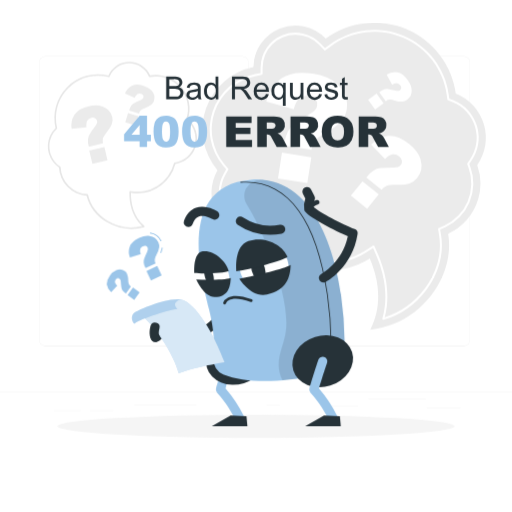
t = 0.00 s
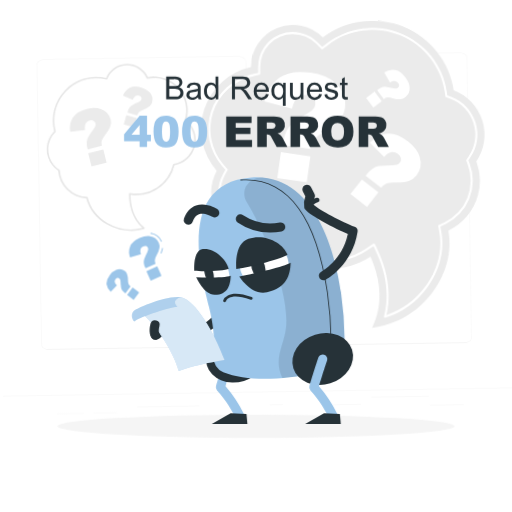
t = 1.15 s
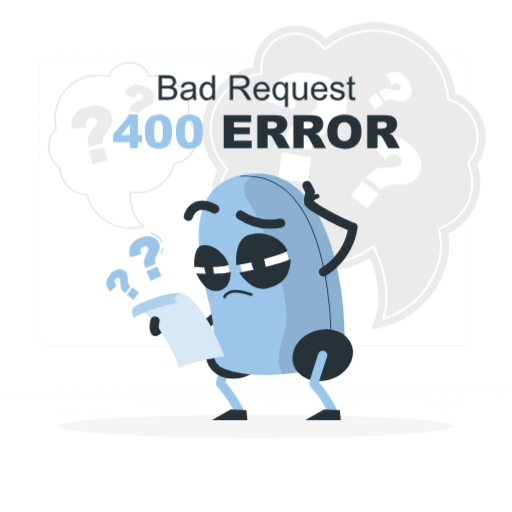
t = 2.28 s
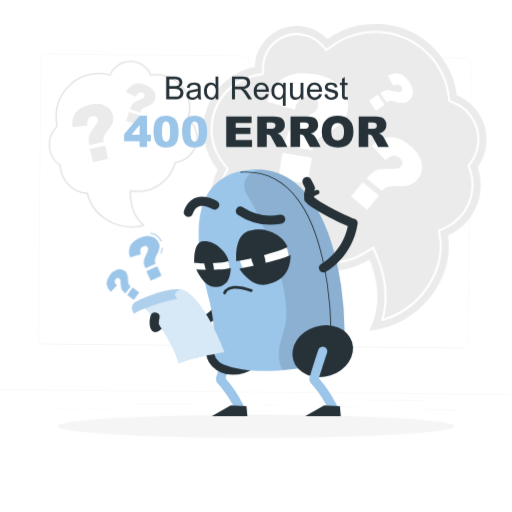
t = 3.55 s
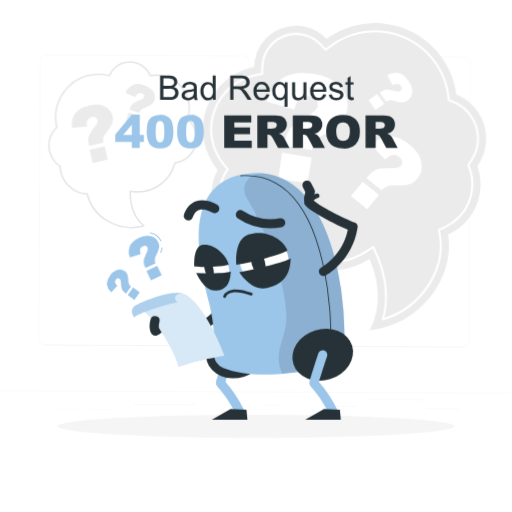
t = 4.60 s
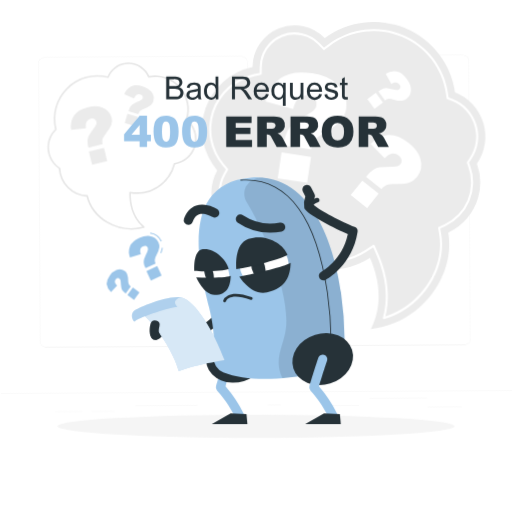
t = 5.88 s

The animated SVG that drew these frames (rendered in a browser with its animation timeline set to each time). Animation: 3 CSS @keyframes rules; one cycle of 7.00 s, repeats indefinitely.

<svg class="animated" id="freepik_stories-400-error-bad-request" xmlns="http://www.w3.org/2000/svg" viewBox="0 0 500 500" version="1.1" xmlns:xlink="http://www.w3.org/1999/xlink" xmlns:svgjs="http://svgjs.com/svgjs"><style>svg#freepik_stories-400-error-bad-request:not(.animated) .animable {opacity: 0;}svg#freepik_stories-400-error-bad-request.animated #freepik--background-complete--inject-2 {animation: 1.5s Infinite  linear wind;animation-delay: 0s;}svg#freepik_stories-400-error-bad-request.animated #freepik--question-marks--inject-2 {animation: 1.5s Infinite  linear wind;animation-delay: -1s;}svg#freepik_stories-400-error-bad-request.animated #freepik--Character--inject-2 {animation: 6s Infinite  linear floating;animation-delay: 0.5s;}svg#freepik_stories-400-error-bad-request.animated #freepik--error-400--inject-2 {animation: 1.5s Infinite  linear heartbeat;animation-delay: 0s;}svg#freepik_stories-400-error-bad-request.animated #freepik--bad-request--inject-2 {animation: 1.5s Infinite  linear heartbeat;animation-delay: 0s;}            @keyframes wind {                0% {                    transform: rotate( 0deg );                }                25% {                    transform: rotate( 1deg );                }                75% {                    transform: rotate( -1deg );                }            }                    @keyframes floating {                0% {                    opacity: 1;                    transform: translateY(0px);                }                50% {                    transform: translateY(-10px);                }                100% {                    opacity: 1;                    transform: translateY(0px);                }            }                    @keyframes heartbeat {                0% {                    transform: scale(1);                }                10% {                    transform: scale(1.1);                }                30% {                    transform: scale(1);                }                40% {                    transform: scale(1);                }                50% {                    transform: scale(1.1);                }                60% {                    transform: scale(1);                }                100% {                    transform: scale(1);                }            }        </style><g id="freepik--background-complete--inject-2" class="animable" style="transform-origin: 250px 211.568px;"><rect y="382.4" width="500" height="0.25" style="fill: rgb(235, 235, 235); transform-origin: 250px 382.525px;" id="el8b3w5dskzho" class="animable"></rect><rect x="416.78" y="398.49" width="33.12" height="0.25" style="fill: rgb(235, 235, 235); transform-origin: 433.34px 398.615px;" id="elshui8wv6z8" class="animable"></rect><rect x="260.33" y="395.36" width="12.89" height="0.25" style="fill: rgb(235, 235, 235); transform-origin: 266.775px 395.485px;" id="elbr2hje9b2vh" class="animable"></rect><rect x="322.53" y="396.42" width="27.14" height="0.25" style="fill: rgb(235, 235, 235); transform-origin: 336.1px 396.545px;" id="elb67hhi1tq76" class="animable"></rect><rect x="359.67" y="389.21" width="56.11" height="0.25" style="fill: rgb(235, 235, 235); transform-origin: 387.725px 389.335px;" id="elqrmnahav6zc" class="animable"></rect><rect x="52.46" y="400.78" width="26.53" height="0.25" style="fill: rgb(235, 235, 235); transform-origin: 65.725px 400.905px;" id="elz773wo07vfs" class="animable"></rect><rect x="87.89" y="400.78" width="23" height="0.25" style="fill: rgb(235, 235, 235); transform-origin: 99.39px 400.905px;" id="elnkrouiwyijp" class="animable"></rect><rect x="131" y="395.24" width="60.81" height="0.25" style="fill: rgb(235, 235, 235); transform-origin: 161.405px 395.365px;" id="el93pg1hj61rq" class="animable"></rect><path d="M237,337.8H43.91a5.71,5.71,0,0,1-5.7-5.71V60.66A5.71,5.71,0,0,1,43.91,55H237a5.71,5.71,0,0,1,5.71,5.71V332.09A5.71,5.71,0,0,1,237,337.8ZM43.91,55.2a5.46,5.46,0,0,0-5.45,5.46V332.09a5.46,5.46,0,0,0,5.45,5.46H237a5.47,5.47,0,0,0,5.46-5.46V60.66A5.47,5.47,0,0,0,237,55.2Z" style="fill: rgb(235, 235, 235); transform-origin: 140.46px 196.4px;" id="elpcyrkmkmnp" class="animable"></path><path d="M453.31,337.8H260.21a5.72,5.72,0,0,1-5.71-5.71V60.66A5.72,5.72,0,0,1,260.21,55h193.1A5.71,5.71,0,0,1,459,60.66V332.09A5.71,5.71,0,0,1,453.31,337.8ZM260.21,55.2a5.47,5.47,0,0,0-5.46,5.46V332.09a5.47,5.47,0,0,0,5.46,5.46h193.1a5.47,5.47,0,0,0,5.46-5.46V60.66a5.47,5.47,0,0,0-5.46-5.46Z" style="fill: rgb(235, 235, 235); transform-origin: 356.75px 196.4px;" id="elqjv8h40t6jo" class="animable"></path><path d="M467.06,194.17a53.79,53.79,0,0,0-1-33,46.49,46.49,0,0,0-21-69.85A80.24,80.24,0,0,0,318.17,37.61a41,41,0,0,0-70.69,27.93,61.91,61.91,0,0,0-35.12,100.65,46.59,46.59,0,0,0,27.83,67.36,46.39,46.39,0,0,0,24.11.46,71.94,71.94,0,0,0,96.82,18.46c7.53,17.49,13.71,43.73.4,69.46,48.35-4.74,83.26-51.11,76.14-93.6A54,54,0,0,0,467.06,194.17Z" style="fill: rgb(235, 235, 235); transform-origin: 336.092px 172.018px;" id="elowkc2uuezw" class="animable"></path><path d="M374.32,312.33a1,1,0,0,1-.71-.29,1,1,0,0,1-.25-1c6.81-23.72.6-46.46-5.8-61.36l-3.25-7.55-6.94,4.41A64.92,64.92,0,0,1,270,229.9l-2.78-3.83-4.58,1.14a39.56,39.56,0,0,1-44.12-57.63l2.33-4.22-3.11-3.68A54.91,54.91,0,0,1,248.86,72.4l5.56-1.12.06-5.66a34,34,0,0,1,58.63-23.18l4.24,4.44,5-3.62a73.23,73.23,0,0,1,115.85,49l.57,4,3.79,1.5a39.47,39.47,0,0,1,17.81,59.33l-2.06,2.95,1.21,3.4A47.07,47.07,0,0,1,434.74,222l-4.87,2.24.89,5.28c3,18.13-2.43,37.93-15,54.33a81.06,81.06,0,0,1-41.18,28.47A.9.9,0,0,1,374.32,312.33Zm-9.55-72.65a1,1,0,0,1,.29,0,1,1,0,0,1,.62.56l3.71,8.62c6.38,14.83,12.55,37.29,6.37,60.93a79.13,79.13,0,0,0,38.43-27.24c12.22-16,17.54-35.2,14.6-52.78l-1-6a1,1,0,0,1,.56-1.08l5.56-2.55a45.05,45.05,0,0,0,23.69-56l-1.38-3.88a1,1,0,0,1,.13-.91l2.35-3.38a37.46,37.46,0,0,0-16.9-56.32l-4.34-1.72a1,1,0,0,1-.62-.79l-.65-4.61A71.21,71.21,0,0,0,323.49,44.87L317.82,49a1,1,0,0,1-1.31-.11l-4.85-5.07a32.15,32.15,0,0,0-23.16-9.9,32,32,0,0,0-32,31.71l-.07,6.48a1,1,0,0,1-.8,1l-6.35,1.28a52.91,52.91,0,0,0-30,86l3.55,4.21a1,1,0,0,1,.11,1.13l-2.66,4.82a38,38,0,0,0-3.26,7.81,37.59,37.59,0,0,0,45.15,46.91l5.24-1.3a1,1,0,0,1,1.05.38l3.17,4.37a62.87,62.87,0,0,0,84.71,16.15l7.93-5A1,1,0,0,1,364.77,239.68Z" style="fill: rgb(255, 255, 255); transform-origin: 336.135px 170.706px;" id="el5c25yyp6eaw" class="animable"></path><path d="M304.19,146.19,277.39,142l.41-2.68a33.61,33.61,0,0,1,3.28-10.87,25,25,0,0,1,5.84-7.08q3.61-3,15.72-10.26c4.29-2.52,6.64-5.06,7-7.65a8,8,0,0,0-1.35-6.39c-1.3-1.67-3.51-2.75-6.61-3.23a11.31,11.31,0,0,0-8.81,2q-3.8,2.81-6,10.92l-26.84-7.65q3.76-14.87,14.76-22.59t30.74-4.64q15.38,2.39,23.83,10.28,11.48,10.68,9.23,25.14a22.65,22.65,0,0,1-5.11,11q-4.18,5.06-15.67,11.5-8,4.55-10.4,7.67A18.73,18.73,0,0,0,304.19,146.19ZM275.36,149l28.71,4.47-3.94,25.32-28.71-4.47Z" style="fill: rgb(255, 255, 255); transform-origin: 299.494px 124.896px;" id="elib67jripx4" class="animable"></path><path d="M372.59,185.42l-14.88-12,1.21-1.49a23.85,23.85,0,0,1,5.85-5.47,17.83,17.83,0,0,1,6.07-2.25,103.76,103.76,0,0,1,13.24-.69q5.26,0,7-2.17a5.56,5.56,0,0,0,1.44-4.38,7,7,0,0,0-2.89-4.32,7.94,7.94,0,0,0-6.09-1.88q-3.32.36-7.53,4.53l-13.67-14.19q7.56-7.74,17-8.55t20.42,8.07q8.54,6.91,10.89,14.73,3.22,10.59-3.27,18.61a16,16,0,0,1-7,4.94q-4.35,1.59-13.64,1.46c-4.33,0-7.35.28-9.07,1A13.4,13.4,0,0,0,372.59,185.42ZM354,176.91l15.94,12.91-11.39,14.06L342.61,191Z" style="fill: rgb(255, 255, 255); transform-origin: 377.164px 168.186px;" id="el45im3k4ojrp" class="animable"></path><path d="M376.75,98.8,370.31,90l.88-.65a13.82,13.82,0,0,1,4-2.16,10,10,0,0,1,3.67-.35,56.9,56.9,0,0,1,7.38,1.54c1.94.5,3.33.44,4.18-.18a3.21,3.21,0,0,0,1.43-2.2,4,4,0,0,0-1-2.8,4.57,4.57,0,0,0-3.08-1.92c-1.25-.18-2.85.28-4.8,1.4l-5.47-9.79a15.14,15.14,0,0,1,10.61-2.24q5.32.93,10.07,7.4,3.69,5.06,3.86,9.69a10.9,10.9,0,0,1-4.51,9.78A9.09,9.09,0,0,1,393,99.22a23.06,23.06,0,0,1-7.72-1.17,14.7,14.7,0,0,0-5.14-.78A7.6,7.6,0,0,0,376.75,98.8Zm-9-7.38,6.9,9.42-8.31,6.08-6.9-9.41Z" style="fill: rgb(255, 255, 255); transform-origin: 380.76px 88.6905px;" id="el8f70x0x9wu9" class="animable"></path><path d="M128.34,223.57a46.93,46.93,0,0,1-24-6.65c-10.15-6-17.32-15.42-19.76-25.79a29.06,29.06,0,0,1-27-27.46A24.6,24.6,0,0,1,52,158.32,25,25,0,0,1,54.2,125a42.76,42.76,0,0,1,51.66-51.36,22.26,22.26,0,0,1,38-4.69,22.5,22.5,0,0,1,2.75,4.6,33.16,33.16,0,0,1,37,42.7,25.16,25.16,0,0,1-12.36,44,38.05,38.05,0,0,1-13.54,20.4,38.47,38.47,0,0,1-29.79,7.58c-.1,9.71,2.15,22.88,13,32.3a.8.8,0,0,1,.25.76.77.77,0,0,1-.55.58A44.1,44.1,0,0,1,128.34,223.57ZM95.73,74a41.22,41.22,0,0,0-39.9,51.07.77.77,0,0,1-.23.76,23.44,23.44,0,0,0-2.41,31.55,23.68,23.68,0,0,0,5.66,5.23.79.79,0,0,1,.36.62A27.49,27.49,0,0,0,85.3,189.6a.78.78,0,0,1,.72.62c2.21,10.17,9.2,19.41,19.16,25.35a44.63,44.63,0,0,0,33.63,5.14c-10.73-10-12.73-23.66-12.47-33.46a.8.8,0,0,1,.93-.76,36.84,36.84,0,0,0,42.56-27.16.77.77,0,0,1,.65-.59,23.59,23.59,0,0,0,11.69-41.64.78.78,0,0,1-.25-.85,31.59,31.59,0,0,0-35.69-41.07.78.78,0,0,1-.87-.47,20.69,20.69,0,0,0-38.31.13.8.8,0,0,1-.92.47A41.73,41.73,0,0,0,95.73,74Z" style="fill: rgb(230, 230, 230); transform-origin: 119.561px 141.939px;" id="eluizb7lng6x" class="animable"></path><path d="M100.59,140l-13.81,3.25-.32-1.38a17.34,17.34,0,0,1-.55-5.92,13,13,0,0,1,1.43-4.57,76.09,76.09,0,0,1,5.6-8.07c1.59-2.07,2.23-3.76,1.91-5.09a4.13,4.13,0,0,0-1.91-2.83,5.15,5.15,0,0,0-3.84-.27,5.91,5.91,0,0,0-3.87,2.71c-.86,1.41-1.11,3.56-.76,6.47L70,125.84A19.75,19.75,0,0,1,72.66,112q3.81-5.91,14-8.3,7.92-1.87,13.57.29,7.66,2.91,9.42,10.37a11.74,11.74,0,0,1-.3,6.36q-1,3.27-5.33,8.66-3,3.78-3.53,5.76A9.83,9.83,0,0,0,100.59,140Zm-13.42,7,14.8-3.48L105,156.56,90.25,160Z" style="fill: rgb(235, 235, 235); transform-origin: 89.8255px 131.416px;" id="elkmvxsbyomq" class="animable"></path><path d="M135.75,110.79l-9.58-2.92.29-1a12.46,12.46,0,0,1,1.76-3.81,9.1,9.1,0,0,1,2.5-2.28A52.81,52.81,0,0,1,137,97.89q2.55-1,3-2.43a2.92,2.92,0,0,0-.16-2.41,3.68,3.68,0,0,0-2.25-1.53,4.19,4.19,0,0,0-3.32.29,7.18,7.18,0,0,0-2.76,3.68l-9.42-4.19a13.94,13.94,0,0,1,6.56-7.49q4.42-2.27,11.48-.11a16.11,16.11,0,0,1,8.18,5,9.94,9.94,0,0,1,2.08,9.66,8.35,8.35,0,0,1-2.44,3.78,21.52,21.52,0,0,1-6.33,3.4,13.78,13.78,0,0,0-4.2,2.26A7,7,0,0,0,135.75,110.79Zm-10.68-.47,10.26,3.12-2.75,9.06-10.27-3.12Z" style="fill: rgb(235, 235, 235); transform-origin: 136.474px 102.573px;" id="els7yo5x4q5u" class="animable"></path></g><g id="freepik--Shadow--inject-2" class="animable" style="transform-origin: 250px 416.24px;"><ellipse id="freepik--path--inject-2" cx="250" cy="416.24" rx="193.89" ry="11.32" style="fill: rgb(245, 245, 245); transform-origin: 250px 416.24px;" class="animable"></ellipse></g><g id="freepik--question-marks--inject-2" class="animable" style="transform-origin: 131.624px 260.025px;"><path d="M157.61,247.44l-.92-.39a18,18,0,0,0,1.45-5l1,.11A18.94,18.94,0,0,1,157.61,247.44ZM157.22,236a13.33,13.33,0,0,0-10.43-7.77l.16-1a14.31,14.31,0,0,1,11.18,8.35Z" style="fill: #9BC5E9; transform-origin: 152.965px 237.335px;" id="el8ec0ltmvg3b" class="animable"></path><path d="M152,257.5,142.14,262l-.44-1a13.27,13.27,0,0,1-1.29-4.33,10,10,0,0,1,.39-3.64,58.94,58.94,0,0,1,3-6.86q1.32-2.67.67-4.09a3.16,3.16,0,0,0-1.85-1.83,4,4,0,0,0-2.91.37,4.56,4.56,0,0,0-2.49,2.61q-.65,1.75.4,4.94L127,251.49a15,15,0,0,1,0-10.75q2-5,9.22-8.27c3.76-1.72,7.16-2.31,10.19-1.8a10.78,10.78,0,0,1,8.57,6.35,9,9,0,0,1,.72,4.8,23,23,0,0,1-2.7,7.26,14.49,14.49,0,0,0-1.78,4.83A7.49,7.49,0,0,0,152,257.5Zm-9,7.24L153.54,260l4.23,9.29L147.23,274Z" style="fill: #9BC5E9; transform-origin: 141.887px 252.247px;" id="el0eyg1v4p42qs" class="animable"></path><path d="M127.64,279.73l-5,6.8L122,286a10.64,10.64,0,0,1-2.53-2.47,7.67,7.67,0,0,1-1.11-2.63,42.47,42.47,0,0,1-.57-5.81c-.08-1.55-.45-2.56-1.1-3a2.46,2.46,0,0,0-2-.55,3.08,3.08,0,0,0-1.84,1.36,3.54,3.54,0,0,0-.71,2.72,6.09,6.09,0,0,0,2.15,3.22l-6,6.31a11.79,11.79,0,0,1-4.11-7.32q-.55-4.14,3.14-9.15a13.64,13.64,0,0,1,6.26-5.09,8.39,8.39,0,0,1,8.26,1.06,7,7,0,0,1,2.32,3,18.12,18.12,0,0,1,.92,6,11.36,11.36,0,0,0,.62,4A5.76,5.76,0,0,0,127.64,279.73Zm-3.37,8.36,5.36-7.28,6.42,4.73-5.36,7.28Z" style="fill: #9BC5E9; transform-origin: 120.079px 277.887px;" id="elqoapzy2lafe" class="animable"></path></g><g id="freepik--Character--inject-2" class="animable" style="transform-origin: 239.996px 295.775px;"><path d="M234.09,412.64a4.5,4.5,0,0,1-4-2.43c-4-7.76-9.07-16.87-18.15-26.73a4.45,4.45,0,0,1-1-4.28c3.37-11.71,8.67-27.72,8.72-27.88a4.49,4.49,0,1,1,8.52,2.82c-.05.15-4.62,13.94-7.93,25.15a126.54,126.54,0,0,1,17.82,26.8,4.5,4.5,0,0,1-4,6.55Z" style="fill: #9BC5E9; transform-origin: 224.661px 380.366px;" id="elih5cwwhq95l" class="animable"></path><polygon points="241.56 416.24 206.77 416.24 225.21 405.78 240.66 406.38 241.56 416.24" style="fill: rgb(38, 50, 56); transform-origin: 224.165px 411.01px;" id="el2bfv053ddx" class="animable"></polygon><g id="elzox4agmsow9"><ellipse cx="230.8" cy="350.34" rx="30.04" ry="24.9" style="fill: rgb(38, 50, 56); transform-origin: 230.8px 350.34px; transform: rotate(-17.36deg);" class="animable" id="elmhnmm9v9lo"></ellipse></g><path d="M151.65,334a4.49,4.49,0,0,1-1.72-8.63,5,5,0,0,0,3-3.77,4.48,4.48,0,0,1,3.67-4,33.55,33.55,0,0,0,3.3-.85c6.08-1.77,13.61-4,37.31,2.66,23.38-13.07,23.65-37.59,23.65-38.65a4.5,4.5,0,0,1,4.47-4.5h0a4.49,4.49,0,0,1,4.49,4.45c0,1.31-.14,32.09-30,47.5a4.45,4.45,0,0,1-3.3.32c-22.6-6.52-29-4.66-34.07-3.17l-1.38.4a13.83,13.83,0,0,1-7.64,7.89A4.51,4.51,0,0,1,151.65,334Z" style="fill: rgb(38, 50, 56); transform-origin: 188.499px 305.13px;" id="elmxbg932wpo" class="animable"></path><path d="M204.08,301.89c-8.51-33.82-31.18-121.06,41.47-126.39,65.18-4.79,83.06,82,87.41,112a351.65,351.65,0,0,1,3.54,45.82,33.29,33.29,0,0,1-26.76,33c-35.51,7.22-69.11,8.24-91.75-.69a14.86,14.86,0,0,1-9.23-15.21C209.63,340.74,209.65,324,204.08,301.89Z" style="fill: #9BC5E9; transform-origin: 265.225px 273.671px;" id="el52owxx3e75q" class="animable"></path><g id="elfowsj08syp"><path d="M333,287.52c-4.1-28.32-20.22-107-76.66-112a16.39,16.39,0,0,0-16.07,8.51c-2.52,4.88-2.44,10.79,1.33,16.64C254,220,283.67,286.67,279.19,323c-2,16.53-12.41,29.73-3.39,48.31a291.16,291.16,0,0,0,33.94-5,33.29,33.29,0,0,0,26.76-33A351.65,351.65,0,0,0,333,287.52Z" style="opacity: 0.1; transform-origin: 287.524px 273.373px;" class="animable" id="el67kio0ktl0i"></path></g><path d="M323.24,333.79a.45.45,0,0,1-.45-.44,348.57,348.57,0,0,0-3.53-45.76c-10.8-74.66-39.87-112.41-84.1-109.15a.45.45,0,0,1-.48-.42.46.46,0,0,1,.42-.48c44.75-3.3,74.17,34.72,85,109.92a352.14,352.14,0,0,1,3.54,45.88.45.45,0,0,1-.45.45Z" style="fill: rgb(38, 50, 56); transform-origin: 279.16px 255.566px;" id="eli7ixrcgzll" class="animable"></path><g id="els8qd7sm11b"><ellipse cx="315.12" cy="352.73" rx="30.04" ry="24.9" style="fill: rgb(38, 50, 56); transform-origin: 315.12px 352.73px; transform: rotate(-17.36deg);" class="animable" id="el6d24jo1r2tm"></ellipse></g><path d="M325.3,412.64a4.49,4.49,0,0,1-4-2.43c-4-7.76-9.07-16.87-18.16-26.73a4.5,4.5,0,0,1-1-4.28c3.38-11.71,8.67-27.72,8.73-27.88a4.48,4.48,0,1,1,8.51,2.82c-.05.15-4.61,13.94-7.92,25.15a126.07,126.07,0,0,1,17.81,26.8,4.5,4.5,0,0,1-4,6.55Z" style="fill: #9BC5E9; transform-origin: 315.864px 380.439px;" id="elgbyeogx1bi" class="animable"></path><path d="M315.88,275.91a4.49,4.49,0,0,1-2.1-8.46h0c.86-.46,20.39-11.13,25.87-36.77-13-5.44-36.42-17.73-41.54-23.91a4.62,4.62,0,0,1-1-2.08,22.37,22.37,0,0,1,1-11l-2.36-4.56a4.49,4.49,0,0,1,8-4.12l3.39,6.56A4.46,4.46,0,0,1,307,196a11,11,0,0,0-1.12,5.91c5.77,5.21,29,17.54,40.43,21.77a4.48,4.48,0,0,1,2.87,4.89c-5.07,32.77-30.14,46.27-31.2,46.83A4.48,4.48,0,0,1,315.88,275.91Z" style="fill: rgb(38, 50, 56); transform-origin: 322.242px 229.24px;" id="eljxmflwq7dmb" class="animable"></path><path d="M301.57,206.15a2.25,2.25,0,0,1-1.88-3.47c.16-.24,3.86-5.83,9.5-7.34a2.24,2.24,0,1,1,1.16,4.33c-3.93,1.06-6.88,5.42-6.9,5.46A2.24,2.24,0,0,1,301.57,206.15Z" style="fill: rgb(38, 50, 56); transform-origin: 305.674px 200.706px;" id="elgscmphr7mle" class="animable"></path><polygon points="332.77 416.24 297.98 416.24 316.42 405.78 331.87 406.38 332.77 416.24" style="fill: rgb(38, 50, 56); transform-origin: 315.375px 411.01px;" id="elc514ctax0m" class="animable"></polygon><g id="elymw2dtl6zi"><ellipse cx="258.01" cy="260.82" rx="23.92" ry="21.53" style="fill: rgb(255, 255, 255); transform-origin: 258.01px 260.82px; transform: rotate(-5.06deg);" class="animable" id="elnhhrt86rhz"></ellipse></g><g id="el8as6uzp48u6"><ellipse cx="252.18" cy="262.92" rx="6.57" ry="11.96" style="fill: rgb(38, 50, 56); transform-origin: 252.18px 262.92px; transform: rotate(-15.9deg);" class="animable" id="el26jdb0aaoqlj"></ellipse></g><path d="M230.8,264.86c15.1-1.94,45-10.47,49.93-13.91-3.88-11.36-22-21.08-38.12-15.6C228,240.28,230.8,264.86,230.8,264.86Z" style="fill: rgb(38, 50, 56); transform-origin: 255.658px 249.319px;" id="eljyend6p7cck" class="animable"></path><path d="M233.73,272.16c18.75-3.56,43.12-9.54,50.09-13.37-.43,12.22-4,24.61-23.12,28.8C245.06,291,233.73,272.16,233.73,272.16Z" style="fill: rgb(38, 50, 56); transform-origin: 258.775px 273.396px;" id="ele282xg70hxa" class="animable"></path><g id="elb59d9cbtjds"><ellipse cx="208.01" cy="268.36" rx="14.72" ry="18.63" style="fill: rgb(255, 255, 255); transform-origin: 208.01px 268.36px; transform: rotate(-33.49deg);" class="animable" id="el7is2bv6yz0e"></ellipse></g><path d="M208.34,268.68c1.13,5.36.15,9.83-2.2,10s-5.17-4.06-6.31-9.42-.15-9.82,2.19-10S207.2,263.32,208.34,268.68Z" style="fill: rgb(38, 50, 56); transform-origin: 204.083px 268.97px;" id="elzj6gz4tcw9c" class="animable"></path><path d="M189.75,266.63c10.13,1.19,30.25-.14,33.59-2C220.87,255,208.89,244,198,245.4,188.18,246.66,189.75,266.63,189.75,266.63Z" style="fill: rgb(38, 50, 56); transform-origin: 206.499px 256.181px;" id="elnxnt4v2w1vk" class="animable"></path><path d="M191.63,272.94c12.59.57,29,.25,33.68-1.52-.43,9.61-2.95,18.77-15.81,18.62C199,289.92,191.63,272.94,191.63,272.94Z" style="fill: rgb(38, 50, 56); transform-origin: 208.47px 280.731px;" id="el2dzsr735ben" class="animable"></path><path d="M264.09,229.3A56.43,56.43,0,0,1,232,219.5a4.48,4.48,0,0,1,5.41-7.15,49,49,0,0,0,35.84,7.11,4.48,4.48,0,1,1,1.67,8.81A58.41,58.41,0,0,1,264.09,229.3Z" style="fill: rgb(38, 50, 56); transform-origin: 254.398px 220.372px;" id="elxh29qohwt9" class="animable"></path><path d="M183.88,221.57a4.5,4.5,0,0,1-4.22-6c2.37-6.62,6.32-10.91,11.72-12.77,9.78-3.37,20.32,3.18,20.77,3.46a4.49,4.49,0,0,1-4.78,7.6c-2-1.27-8.37-4.21-13.1-2.57-2.72.95-4.74,3.34-6.17,7.32A4.49,4.49,0,0,1,183.88,221.57Z" style="fill: rgb(38, 50, 56); transform-origin: 196.789px 211.704px;" id="elfqg8wt28c3t" class="animable"></path><path d="M219.23,297.25a1.19,1.19,0,0,1-.37-.06,1.33,1.33,0,0,1-.92-1.64,8.74,8.74,0,0,1,4.56-4.93c5.14-2.65,13-2.1,23.31,1.63a1.34,1.34,0,0,1,.8,1.73,1.33,1.33,0,0,1-1.72.8c-11.83-4.28-18-3.36-21-1.82a6.25,6.25,0,0,0-3.32,3.33A1.35,1.35,0,0,1,219.23,297.25Z" style="fill: rgb(38, 50, 56); transform-origin: 232.293px 293.112px;" id="elf6hztf6h6of" class="animable"></path><path d="M176.88,292.32a119.22,119.22,0,0,0-44.78,13.15c7.72-1.46,35.35,32.73,42.45,59.09,13.11-4.85,28.39-8.16,44.68-10.75C209.36,326.64,191.31,295.85,176.88,292.32Z" style="fill: #9BC5E9; transform-origin: 175.665px 328.44px;" id="elhmjmtsrb999" class="animable"></path><g id="el1yahkgbgyamj"><path d="M176.88,292.32a119.22,119.22,0,0,0-44.78,13.15c7.72-1.46,35.35,32.73,42.45,59.09,13.11-4.85,28.39-8.16,44.68-10.75C209.36,326.64,191.31,295.85,176.88,292.32Z" style="fill: rgb(255, 255, 255); opacity: 0.6; transform-origin: 175.665px 328.44px;" class="animable" id="elhxpt47mxx1a"></path></g><path d="M176.88,292.32c-17.08-1.93-44.81,12.37-44.81,12.37-4.91,3.13-3.58,9-.9,11.49,2.57-3.69,31.23-13.29,42-14.58C167.82,296.64,172.8,293,176.88,292.32Z" style="fill: #9BC5E9; transform-origin: 152.826px 304.16px;" id="elev1vpxx9b3u" class="animable"></path><g id="elhf8rvumzbem"><path d="M176.88,292.32c-17.08-1.93-44.81,12.37-44.81,12.37-4.91,3.13-3.58,9-.9,11.49,2.57-3.69,31.23-13.29,42-14.58C167.82,296.64,172.8,293,176.88,292.32Z" style="fill: rgb(255, 255, 255); opacity: 0.2; transform-origin: 152.826px 304.16px;" class="animable" id="elaoma0brntxw"></path></g><path d="M151.66,334a4.52,4.52,0,0,1-3.77-2c-3.25-5-1.22-12.59-.78-14.07a4.49,4.49,0,0,1,8.6,2.56c-.73,2.51-.88,5.72-.3,6.6a4.49,4.49,0,0,1-1.31,6.21A4.38,4.38,0,0,1,151.66,334Z" style="fill: rgb(38, 50, 56); transform-origin: 151.108px 324.446px;" id="elo8d9ppw7f" class="animable"></path></g><g id="freepik--error-400--inject-2" class="animable" style="transform-origin: 250.435px 128.563px;"><path d="M136.33,137.94H121.19v-6.83l15.14-18h7.24V131.5h3.75v6.44h-3.75v5.59h-7.24Zm0-6.44v-9.41l-8,9.41Z" style="fill: #9BC5E9; transform-origin: 134.255px 128.32px;" id="elarsprxtgq7n" class="animable"></path><path d="M149.91,128.46q0-8.52,3.07-11.93t9.35-3.41a13.92,13.92,0,0,1,5,.75,9.19,9.19,0,0,1,3.16,1.93,10.55,10.55,0,0,1,1.93,2.51,13.28,13.28,0,0,1,1.13,3.07,28.57,28.57,0,0,1,.83,7q0,8.13-2.75,11.91T162.11,144a13.31,13.31,0,0,1-6.1-1.2,9.93,9.93,0,0,1-3.82-3.53,13.29,13.29,0,0,1-1.68-4.52A30.94,30.94,0,0,1,149.91,128.46Zm8.24,0q0,5.72,1,7.8a3.17,3.17,0,0,0,2.93,2.09,3,3,0,0,0,2.19-.89,5.44,5.44,0,0,0,1.36-2.8,28.82,28.82,0,0,0,.44-6c0-4-.33-6.64-1-8a3.22,3.22,0,0,0-3-2,3.08,3.08,0,0,0-3,2.09Q158.16,122.82,158.15,128.48Z" style="fill: #9BC5E9; transform-origin: 162.145px 128.562px;" id="elcewjlh0iza" class="animable"></path><path d="M177.77,128.46q0-8.52,3.07-11.93t9.35-3.41a13.92,13.92,0,0,1,5,.75,9.19,9.19,0,0,1,3.16,1.93,10.29,10.29,0,0,1,1.93,2.51,13.28,13.28,0,0,1,1.13,3.07,28.57,28.57,0,0,1,.84,7q0,8.13-2.76,11.91T190,144a13.31,13.31,0,0,1-6.1-1.2,9.83,9.83,0,0,1-3.81-3.53,13.08,13.08,0,0,1-1.69-4.52A30.94,30.94,0,0,1,177.77,128.46Zm8.24,0q0,5.72,1,7.8a3.17,3.17,0,0,0,2.93,2.09,3,3,0,0,0,2.19-.89,5.52,5.52,0,0,0,1.37-2.8,29.55,29.55,0,0,0,.44-6q0-6-1-8a3.24,3.24,0,0,0-3-2,3.09,3.09,0,0,0-3,2.09Q186,122.82,186,128.48Z" style="fill: #9BC5E9; transform-origin: 190.01px 128.562px;" id="elhkkoxmdkxl7" class="animable"></path><path d="M220.89,113.63h24.76V120h-15.5v4.76h14.38v6.1H230.15v5.89H246.1v6.77H220.89Z" style="fill: rgb(38, 50, 56); transform-origin: 233.495px 128.575px;" id="el37iy7lbq4ru" class="animable"></path><path d="M251.2,143.53v-29.9h15.4a22.37,22.37,0,0,1,6.55.74,6.91,6.91,0,0,1,3.65,2.72,8.43,8.43,0,0,1-2.6,12.06,11.28,11.28,0,0,1-3.24,1.19,8.81,8.81,0,0,1,2.4,1.1,9,9,0,0,1,1.48,1.57,11.39,11.39,0,0,1,1.3,1.86l4.47,8.66H270.17l-4.94-9.14a6.84,6.84,0,0,0-1.67-2.3,3.89,3.89,0,0,0-2.26-.69h-.82v12.13Zm9.28-17.78h3.9a14.16,14.16,0,0,0,2.44-.41,2.46,2.46,0,0,0,1.5-.94,3,3,0,0,0-.33-4,5.64,5.64,0,0,0-3.45-.77h-4.06Z" style="fill: rgb(38, 50, 56); transform-origin: 265.905px 128.573px;" id="elfcx9uwwrna8" class="animable"></path><path d="M283.69,143.53v-29.9h15.4a22.32,22.32,0,0,1,6.55.74,6.91,6.91,0,0,1,3.65,2.72,8.45,8.45,0,0,1-2.59,12.06,11.24,11.24,0,0,1-3.25,1.19,6.19,6.19,0,0,1,3.88,2.67,11.39,11.39,0,0,1,1.3,1.86l4.47,8.66H302.66l-4.94-9.14a6.84,6.84,0,0,0-1.67-2.3,3.89,3.89,0,0,0-2.26-.69H293v12.13ZM293,125.75h3.9a14.16,14.16,0,0,0,2.44-.41,2.41,2.41,0,0,0,1.5-.94,3,3,0,0,0-.33-4,5.6,5.6,0,0,0-3.45-.77H293Z" style="fill: rgb(38, 50, 56); transform-origin: 298.395px 128.573px;" id="el939q85krquj" class="animable"></path><path d="M314.18,128.6q0-7.32,4.08-11.4t11.36-4.08q7.47,0,11.51,4t4,11.23A18.32,18.32,0,0,1,343.4,137a12.54,12.54,0,0,1-5.1,5.23A16.86,16.86,0,0,1,330,144a19.18,19.18,0,0,1-8.37-1.61,12.6,12.6,0,0,1-5.38-5.1A16.94,16.94,0,0,1,314.18,128.6Zm9.24,0q0,4.53,1.69,6.51a6.35,6.35,0,0,0,9.18,0q1.63-1.94,1.64-7,0-4.21-1.71-6.17a5.83,5.83,0,0,0-4.62-1.94,5.59,5.59,0,0,0-4.48,2C324,123.41,323.42,125.6,323.42,128.64Z" style="fill: rgb(38, 50, 56); transform-origin: 329.66px 128.568px;" id="elyhfy0s0hrib" class="animable"></path><path d="M350.27,143.53v-29.9h15.39a22.32,22.32,0,0,1,6.55.74,6.87,6.87,0,0,1,3.65,2.72,8.2,8.2,0,0,1,1.39,4.84,8.34,8.34,0,0,1-1.06,4.3,8.25,8.25,0,0,1-2.92,2.92,11.28,11.28,0,0,1-3.24,1.19,8.81,8.81,0,0,1,2.4,1.1,9.36,9.36,0,0,1,1.48,1.57,11.19,11.19,0,0,1,1.29,1.86l4.48,8.66H369.24l-4.94-9.14a7,7,0,0,0-1.67-2.3,3.92,3.92,0,0,0-2.27-.69h-.81v12.13Zm9.28-17.78h3.89a14.23,14.23,0,0,0,2.45-.41,2.46,2.46,0,0,0,1.5-.94,2.74,2.74,0,0,0,.58-1.73,2.77,2.77,0,0,0-.92-2.23,5.6,5.6,0,0,0-3.45-.77h-4.05Z" style="fill: rgb(38, 50, 56); transform-origin: 364.975px 128.573px;" id="eltqoxcb1h5ki" class="animable"></path></g><g id="freepik--bad-request--inject-2" class="animable" style="transform-origin: 251.03px 88.9689px;"><path d="M162.29,97V74.74h8.36a10.3,10.3,0,0,1,4.09.68,5.23,5.23,0,0,1,2.42,2.08,5.53,5.53,0,0,1,.88,2.94,5,5,0,0,1-.78,2.69,5.61,5.61,0,0,1-2.34,2,5.82,5.82,0,0,1,3.11,2,5.43,5.43,0,0,1,1.08,3.37,6.48,6.48,0,0,1-.66,2.91,5.63,5.63,0,0,1-1.63,2.08,6.78,6.78,0,0,1-2.44,1.1,14.78,14.78,0,0,1-3.59.37Zm3-12.92h4.82a10.44,10.44,0,0,0,2.81-.26,3.12,3.12,0,0,0,1.69-1.1,3.22,3.22,0,0,0,.57-1.95,3.52,3.52,0,0,0-.53-2,2.66,2.66,0,0,0-1.52-1.16,12.63,12.63,0,0,0-3.39-.31h-4.45Zm0,10.29h5.55a13,13,0,0,0,2-.1,4.78,4.78,0,0,0,1.7-.61,3.25,3.25,0,0,0,1.13-1.24,3.92,3.92,0,0,0,.44-1.88,3.65,3.65,0,0,0-.64-2.16,3.25,3.25,0,0,0-1.77-1.29,10.85,10.85,0,0,0-3.26-.38h-5.15Z" style="fill: rgb(38, 50, 56); transform-origin: 170.701px 85.8663px;" id="ell8ttb58e2y" class="animable"></path><path d="M193.36,95a10.44,10.44,0,0,1-2.93,1.83,8.56,8.56,0,0,1-3,.53,5.83,5.83,0,0,1-4.08-1.3,4.27,4.27,0,0,1-1.43-3.32A4.5,4.5,0,0,1,183.85,89a6.45,6.45,0,0,1,2-.9,19.45,19.45,0,0,1,2.43-.41,25.08,25.08,0,0,0,4.88-.94c0-.38,0-.61,0-.72a3,3,0,0,0-.77-2.35,4.58,4.58,0,0,0-3.12-.93,4.87,4.87,0,0,0-2.85.68A4.18,4.18,0,0,0,185,85.85l-2.67-.36a6.59,6.59,0,0,1,1.2-2.78A5.3,5.3,0,0,1,186,81.09a10.84,10.84,0,0,1,3.67-.57A9.81,9.81,0,0,1,193,81a4.44,4.44,0,0,1,1.9,1.23,4.32,4.32,0,0,1,.85,1.86,15.39,15.39,0,0,1,.14,2.52v3.65a38.26,38.26,0,0,0,.17,4.82,6.17,6.17,0,0,0,.69,1.94H193.9A5.81,5.81,0,0,1,193.36,95Zm-.23-6.11a20,20,0,0,1-4.47,1,10.61,10.61,0,0,0-2.39.54,2.5,2.5,0,0,0-1.08.89,2.43,2.43,0,0,0,.45,3.13,3.62,3.62,0,0,0,2.43.73,5.66,5.66,0,0,0,2.81-.7,4.28,4.28,0,0,0,1.81-1.89,6.69,6.69,0,0,0,.44-2.74Z" style="fill: rgb(38, 50, 56); transform-origin: 189.334px 88.9446px;" id="elgkdxe75s75o" class="animable"></path><path d="M210.61,97V95a5,5,0,0,1-4.52,2.4,6.32,6.32,0,0,1-3.54-1.07,6.93,6.93,0,0,1-2.51-3,10.14,10.14,0,0,1-.89-4.38,11.63,11.63,0,0,1,.8-4.39,6.35,6.35,0,0,1,2.42-3,6.46,6.46,0,0,1,3.6-1,5.37,5.37,0,0,1,2.6.61,5.49,5.49,0,0,1,1.86,1.61v-8h2.72V97ZM202,89a7,7,0,0,0,1.31,4.63,3.92,3.92,0,0,0,3.08,1.54,3.87,3.87,0,0,0,3.05-1.47,6.74,6.74,0,0,0,1.25-4.47,7.63,7.63,0,0,0-1.27-4.87,3.94,3.94,0,0,0-3.15-1.55,3.82,3.82,0,0,0-3,1.49A7.39,7.39,0,0,0,202,89Z" style="fill: rgb(38, 50, 56); transform-origin: 206.149px 86.093px;" id="elhtsynyy8v1l" class="animable"></path><path d="M226.49,97V74.74h9.88a13.13,13.13,0,0,1,4.53.6,5,5,0,0,1,2.48,2.12,6.3,6.3,0,0,1,.93,3.36,5.6,5.6,0,0,1-1.54,4A7.75,7.75,0,0,1,238,86.88,7.75,7.75,0,0,1,239.81,88a15.2,15.2,0,0,1,2.45,3L246.13,97h-3.71l-2.95-4.63c-.86-1.34-1.57-2.36-2.12-3.07a6.67,6.67,0,0,0-1.5-1.49,4.48,4.48,0,0,0-1.35-.6,9,9,0,0,0-1.64-.1h-3.42V97Zm2.95-12.45h6.34a9.48,9.48,0,0,0,3.16-.41,3.43,3.43,0,0,0,1.74-1.34,3.65,3.65,0,0,0,.59-2,3.32,3.32,0,0,0-1.15-2.6,5.36,5.36,0,0,0-3.62-1h-7.06Z" style="fill: rgb(38, 50, 56); transform-origin: 236.31px 85.8639px;" id="eldru89lgkxj" class="animable"></path><path d="M259.63,91.83l2.83.34A6.88,6.88,0,0,1,260,96a8.4,8.4,0,0,1-10.24-.81,8.56,8.56,0,0,1-2.07-6.12,8.9,8.9,0,0,1,2.1-6.32,7.08,7.08,0,0,1,5.44-2.25,6.91,6.91,0,0,1,5.29,2.2,8.8,8.8,0,0,1,2.05,6.2c0,.16,0,.41,0,.73h-12A6.25,6.25,0,0,0,252,93.72a4.46,4.46,0,0,0,3.37,1.42,4.16,4.16,0,0,0,2.57-.79A5.31,5.31,0,0,0,259.63,91.83Zm-9-4.43h9a5.49,5.49,0,0,0-1-3.05,4.18,4.18,0,0,0-3.39-1.58A4.34,4.34,0,0,0,252.07,84,5,5,0,0,0,250.65,87.4Z" style="fill: rgb(38, 50, 56); transform-origin: 255.129px 88.932px;" id="elfo6u6hj13fk" class="animable"></path><path d="M276.18,103.21v-7.9a5,5,0,0,1-1.78,1.49,5.32,5.32,0,0,1-2.44.59,6.45,6.45,0,0,1-4.95-2.3,9,9,0,0,1-2.08-6.29,10.8,10.8,0,0,1,.85-4.36,6.31,6.31,0,0,1,2.45-2.93,6.53,6.53,0,0,1,3.51-1A5.42,5.42,0,0,1,276.46,83V80.88h2.46v22.33Zm-8.43-14.3a7.15,7.15,0,0,0,1.3,4.67,4,4,0,0,0,3.14,1.56,3.84,3.84,0,0,0,3-1.48,6.78,6.78,0,0,0,1.27-4.51,7.58,7.58,0,0,0-1.33-4.85A4,4,0,0,0,272,82.67a3.76,3.76,0,0,0-3,1.52A7.36,7.36,0,0,0,267.75,88.91Z" style="fill: rgb(38, 50, 56); transform-origin: 271.918px 91.8588px;" id="elabi5hstaoj" class="animable"></path><path d="M293.78,97V94.65a5.89,5.89,0,0,1-5.12,2.74,6.48,6.48,0,0,1-2.67-.55,4.37,4.37,0,0,1-1.83-1.37,5,5,0,0,1-.85-2,14,14,0,0,1-.17-2.56v-10h2.74v9a16,16,0,0,0,.17,2.89,2.83,2.83,0,0,0,1.09,1.7,3.41,3.41,0,0,0,2.07.61,4.51,4.51,0,0,0,2.31-.63,3.49,3.49,0,0,0,1.53-1.72,8.54,8.54,0,0,0,.45-3.15V80.88h2.73V97Z" style="fill: rgb(38, 50, 56); transform-origin: 289.683px 89.1359px;" id="elql1ugxfalp" class="animable"></path><path d="M311.57,91.83l2.83.34A6.93,6.93,0,0,1,311.92,96a8.4,8.4,0,0,1-10.24-.81,8.56,8.56,0,0,1-2.07-6.12,8.94,8.94,0,0,1,2.09-6.32,7.12,7.12,0,0,1,5.45-2.25,6.91,6.91,0,0,1,5.29,2.2,8.8,8.8,0,0,1,2.05,6.2c0,.16,0,.41,0,.73h-12a6.2,6.2,0,0,0,1.51,4.07,4.44,4.44,0,0,0,3.37,1.42,4.16,4.16,0,0,0,2.57-.79A5.31,5.31,0,0,0,311.57,91.83Zm-9-4.43h9a5.49,5.49,0,0,0-1-3.05,4.2,4.2,0,0,0-3.39-1.58A4.34,4.34,0,0,0,304,84,5,5,0,0,0,302.59,87.4Z" style="fill: rgb(38, 50, 56); transform-origin: 307.05px 88.9322px;" id="elye4bzvfnr8h" class="animable"></path><path d="M316.74,92.21l2.7-.43a3.8,3.8,0,0,0,1.27,2.49,4.43,4.43,0,0,0,2.91.87,4.29,4.29,0,0,0,2.8-.77,2.28,2.28,0,0,0,.91-1.8,1.68,1.68,0,0,0-.8-1.46,12.38,12.38,0,0,0-2.8-.93,24.64,24.64,0,0,1-4.17-1.31,4,4,0,0,1-2.37-3.7,4.15,4.15,0,0,1,.5-2A4.47,4.47,0,0,1,319,81.64a5.89,5.89,0,0,1,1.74-.8,8.59,8.59,0,0,1,2.37-.32,9.41,9.41,0,0,1,3.33.54,4.49,4.49,0,0,1,2.12,1.49,5.79,5.79,0,0,1,1,2.5l-2.68.36a2.91,2.91,0,0,0-1.06-2,3.88,3.88,0,0,0-2.47-.69,4.46,4.46,0,0,0-2.69.62,1.82,1.82,0,0,0-.8,1.46,1.55,1.55,0,0,0,.33,1,2.47,2.47,0,0,0,1.05.73c.27.1,1.08.33,2.42.69a34.72,34.72,0,0,1,4.05,1.27,4.16,4.16,0,0,1,1.8,1.44,4,4,0,0,1,.65,2.34,4.63,4.63,0,0,1-.79,2.58A5.22,5.22,0,0,1,327,96.73a8.38,8.38,0,0,1-3.4.66,7.6,7.6,0,0,1-4.8-1.31A6,6,0,0,1,316.74,92.21Z" style="fill: rgb(38, 50, 56); transform-origin: 323.451px 88.9627px;" id="elps6pcscnz49" class="animable"></path><path d="M339.37,94.58l.4,2.41a9.75,9.75,0,0,1-2.07.25,4.57,4.57,0,0,1-2.31-.48,2.64,2.64,0,0,1-1.16-1.23,10,10,0,0,1-.33-3.23V83h-2V80.88h2v-4l2.72-1.64v5.64h2.75V83h-2.75v9.44a5,5,0,0,0,.14,1.5,1.23,1.23,0,0,0,.47.54,1.86,1.86,0,0,0,.94.19A9,9,0,0,0,339.37,94.58Z" style="fill: rgb(38, 50, 56); transform-origin: 335.835px 86.2436px;" id="elwq7ydfefgsh" class="animable"></path></g><defs>     <filter id="active" height="200%">         <feMorphology in="SourceAlpha" result="DILATED" operator="dilate" radius="2"></feMorphology>                <feFlood flood-color="#32DFEC" flood-opacity="1" result="PINK"></feFlood>        <feComposite in="PINK" in2="DILATED" operator="in" result="OUTLINE"></feComposite>        <feMerge>            <feMergeNode in="OUTLINE"></feMergeNode>            <feMergeNode in="SourceGraphic"></feMergeNode>        </feMerge>    </filter>    <filter id="hover" height="200%">        <feMorphology in="SourceAlpha" result="DILATED" operator="dilate" radius="2"></feMorphology>                <feFlood flood-color="#ff0000" flood-opacity="0.5" result="PINK"></feFlood>        <feComposite in="PINK" in2="DILATED" operator="in" result="OUTLINE"></feComposite>        <feMerge>            <feMergeNode in="OUTLINE"></feMergeNode>            <feMergeNode in="SourceGraphic"></feMergeNode>        </feMerge>            <feColorMatrix type="matrix" values="0   0   0   0   0                0   1   0   0   0                0   0   0   0   0                0   0   0   1   0 "></feColorMatrix>    </filter></defs></svg>